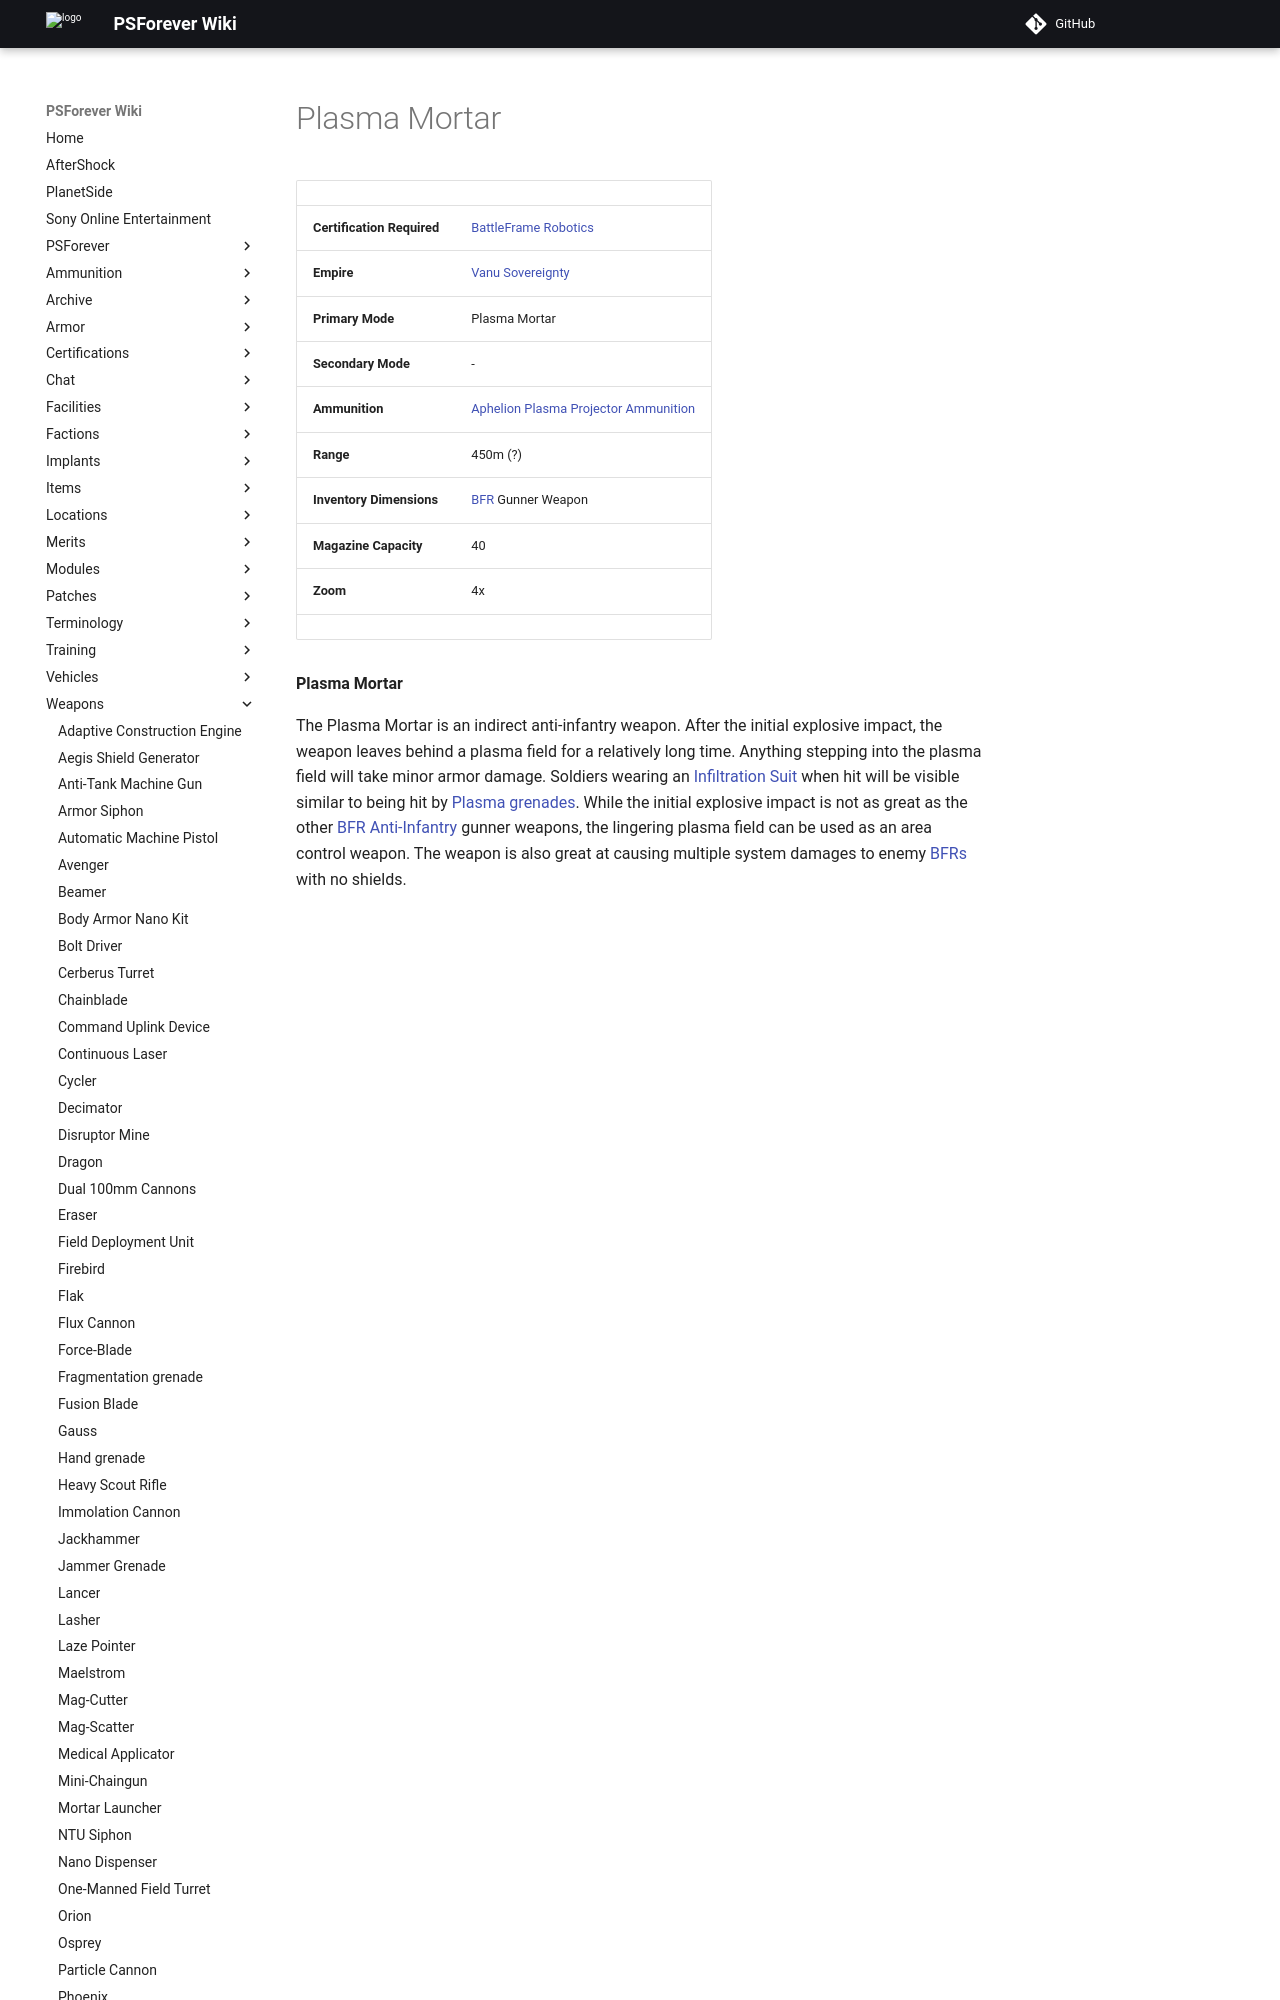

repository: psforever/wiki · page: weapons/Plasma_Mortar/index.html · generator: mkdocs

# Plasma Mortar

|                            |                                                                                               |
| -------------------------- | --------------------------------------------------------------------------------------------- |
| **Certification Required** | [BattleFrame Robotics](../vehicles/BattleFrame_Robotics.md)                                   |
| **Empire**                 | [Vanu Sovereignty](../factions/Vanu_Sovereignty.md)                                                |
| **Primary Mode**           | Plasma Mortar                                                                                 |
| **Secondary Mode**         | \-                                                                                            |
| **Ammunition**             | [Aphelion Plasma Projector Ammunition](../ammunition/Aphelion_Plasma_Projector_Ammunition.md) |
| **Range**                  | 450m (?)                                                                                      |
| **Inventory Dimensions**   | [BFR](../vehicles/BattleFrame_Robotics.md) Gunner Weapon                                      |
| **Magazine Capacity**      | 40                                                                                            |
| **Zoom**                   | 4x                                                                                            |
|                            |                                                                                               |

**Plasma Mortar**
